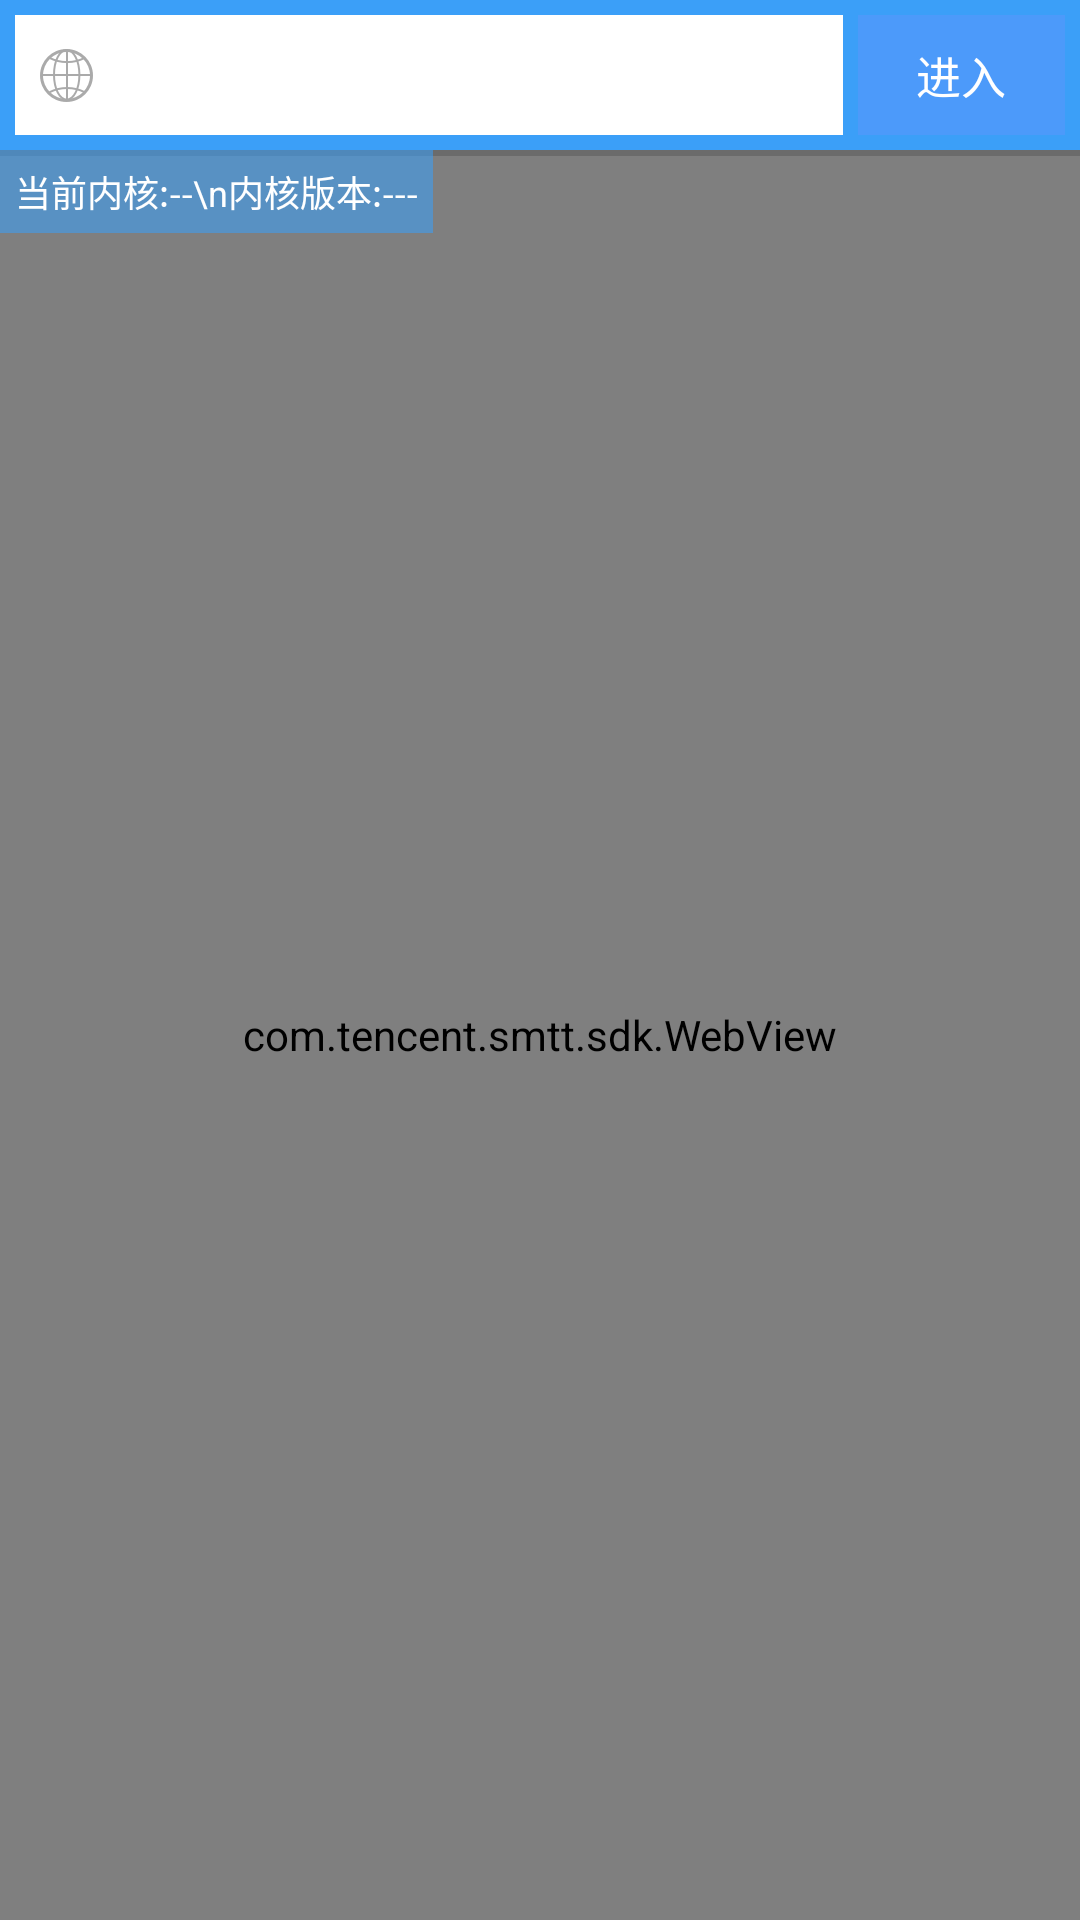

Here is an Android app screen rendered from its layout file. Give the layout XML and the strings, colors and styles it references.
<!-- AndroidManifest.xml: application theme AppTheme.NoActionBar -->
<!-- res/layout/web_activity.xml -->
<?xml version="1.0" encoding="utf-8"?>
<LinearLayout xmlns:android="http://schemas.android.com/apk/res/android"
    xmlns:tools="http://schemas.android.com/tools"
    android:layout_width="match_parent"
    android:layout_height="match_parent"
    android:orientation="vertical"
    tools:context=".activity.WebActivity">

    <LinearLayout
        android:layout_width="match_parent"
        android:layout_height="50dp"
        android:background="@color/colorPrimary"
        android:orientation="horizontal"
        android:padding="5dp">

        <EditText
            android:id="@+id/etWebsite"
            android:layout_width="0dp"
            android:layout_height="match_parent"
            android:layout_weight="4"
            android:background="@color/white"
            android:drawableLeft="@drawable/common_icon_site"
            android:drawablePadding="5dp"
            android:gravity="center_vertical"
            android:maxLines="1"
            android:paddingLeft="5dp"
            android:paddingRight="5dp"
            android:singleLine="true"
            android:textColor="#848484"
            android:textSize="15sp" />

        <TextView
            android:id="@+id/tvEnter"
            android:layout_width="0dp"
            android:layout_height="match_parent"
            android:layout_marginLeft="5dp"
            android:layout_weight="1"
            android:background="@drawable/enter"
            android:gravity="center"
            android:text="进入"
            android:textColor="@color/white"
            android:textSize="15sp" />
    </LinearLayout>

    <RelativeLayout
        android:layout_width="match_parent"
        android:layout_height="match_parent">

        <com.tencent.smtt.sdk.WebView
            android:id="@+id/webView"
            android:layout_width="match_parent"
            android:layout_height="match_parent"
            android:background="@color/white" />

        <ProgressBar
            android:id="@+id/progressBar"
            style="?android:attr/progressBarStyleHorizontal"
            android:layout_width="match_parent"
            android:layout_height="2dp"
            android:max="100"
            android:progress="0" />

        <TextView
            android:id="@+id/tvStatus"
            android:layout_width="wrap_content"
            android:layout_height="wrap_content"
            android:background="#903B9FF8"
            android:padding="5dp"
            android:text="当前内核:--\n内核版本:---"
            android:textColor="#FFF"
            android:textSize="12sp" />
    </RelativeLayout>

</LinearLayout>
<!-- resources referenced by this layout -->
<resources>
  <color name="colorPrimary">#3B9FF8</color>
  <color name="white">#FFFFFF</color>
  <!-- drawable common_icon_site: png bitmap (drawable-xxhdpi, 1117 bytes) -->
  <!-- drawable enter (drawable) -->
  <?xml version="1.0" encoding="utf-8"?>
  <selector xmlns:android="http://schemas.android.com/apk/res/android">
  
      <item android:drawable="@color/enterFalse" android:state_pressed="false"></item>
      <item android:drawable="@color/enterTrue" android:state_pressed="true"></item>
      <item android:drawable="@color/enterFalse" android:state_window_focused="false"></item>
  
  </selector>
  <style name="AppTheme.NoActionBar">
          <item name="windowActionBar">false</item>
          <item name="windowNoTitle">true</item>
      </style>
  <color name="enterFalse">#4C9AFA</color>
  <color name="enterTrue">#3987E6</color>
</resources>
